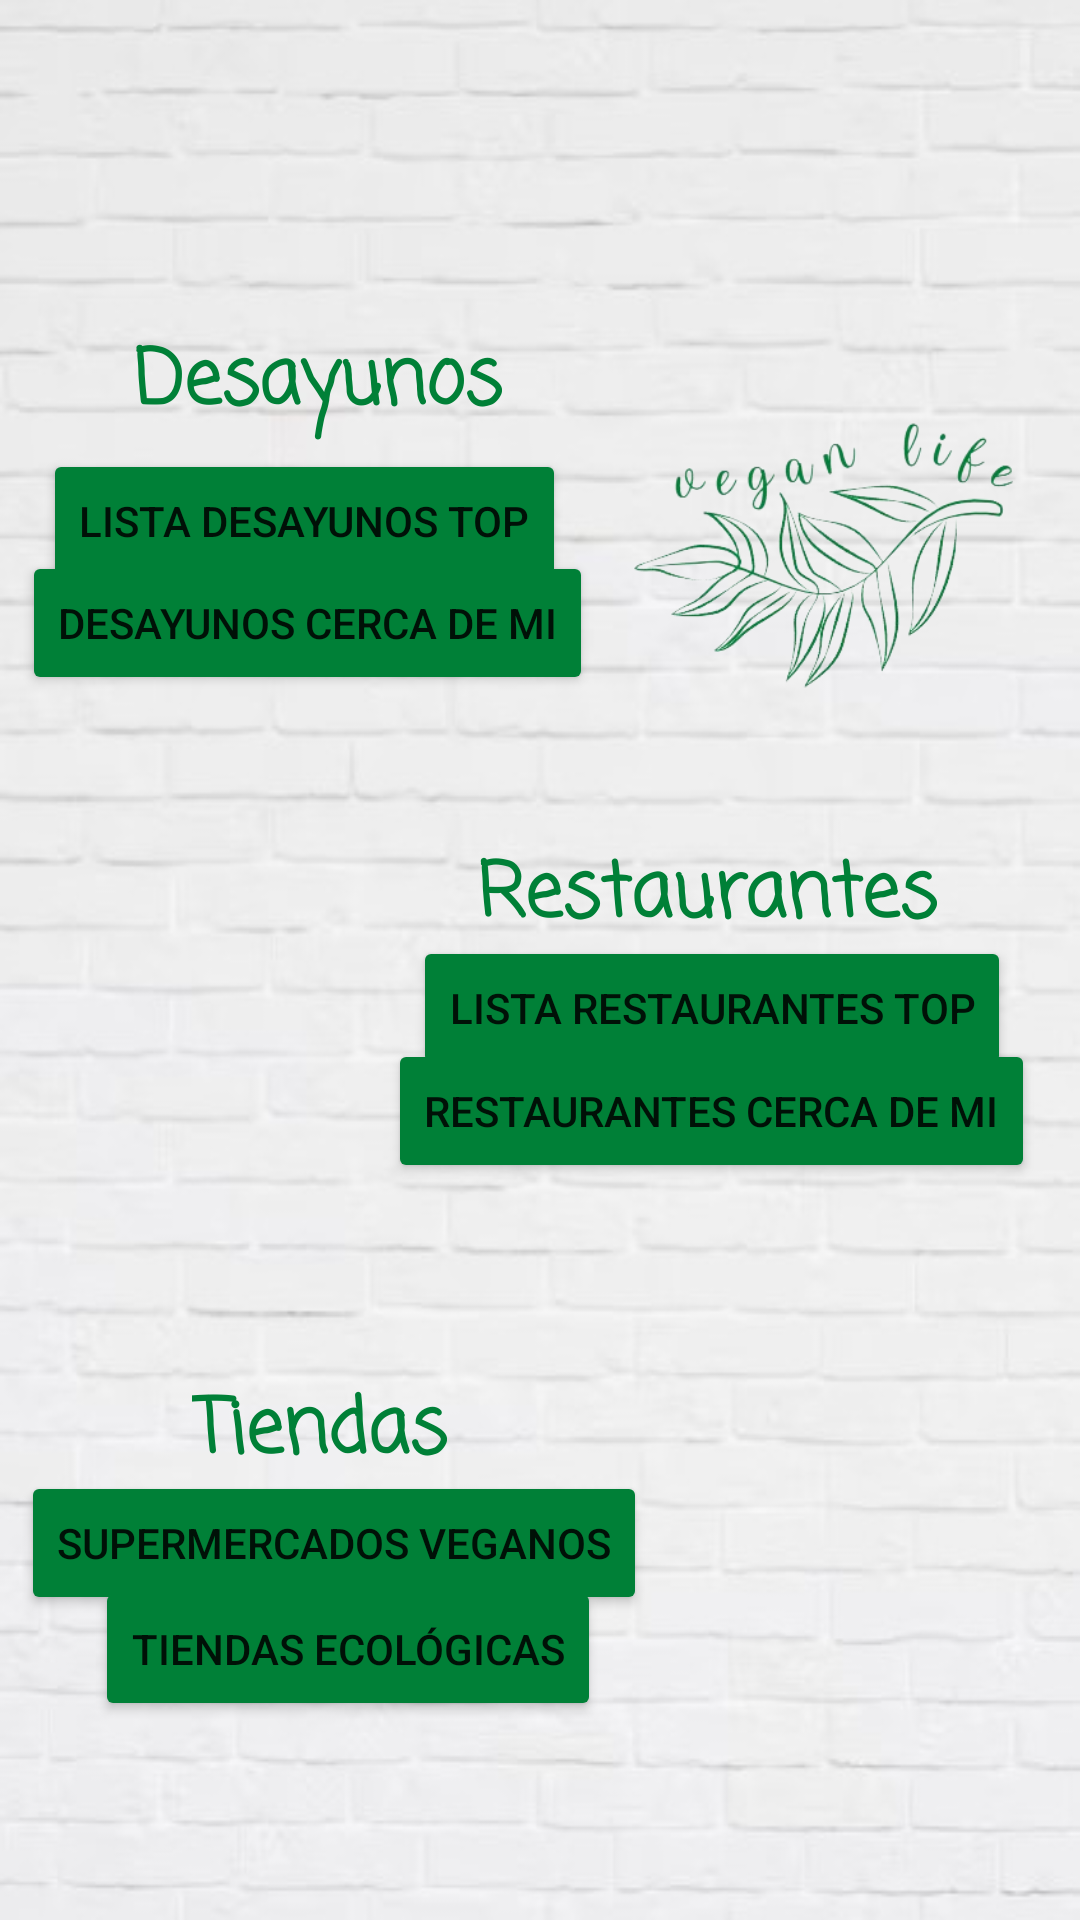

Layout XML and referenced resources for this Android screen:
<!-- AndroidManifest.xml: application theme Theme.TFG -->
<!-- res/layout/activity_buscar_locales.xml -->
<?xml version="1.0" encoding="utf-8"?>
<androidx.constraintlayout.widget.ConstraintLayout xmlns:android="http://schemas.android.com/apk/res/android"
    xmlns:app="http://schemas.android.com/apk/res-auto"
    xmlns:tools="http://schemas.android.com/tools"
    android:layout_width="match_parent"
    android:layout_height="match_parent"
    android:background="@drawable/fondoladrillo"
    tools:context=".pantallaPrincipal">

    

    


    <ImageView
        android:id="@+id/logoImageView"
        android:layout_width="139dp"
        android:layout_height="130dp"
        android:layout_alignParentStart="true"
        android:layout_alignParentTop="true"
        android:layout_alignParentEnd="true"
        android:elevation="100dp"
        android:src="@drawable/logotfgsinfondo"
        app:layout_constraintBottom_toBottomOf="parent"
        app:layout_constraintEnd_toEndOf="parent"
        app:layout_constraintHorizontal_bias="0.941"
        app:layout_constraintStart_toStartOf="parent"
        app:layout_constraintTop_toTopOf="parent"
        app:layout_constraintVertical_bias="0.234"
        tools:ignore="MissingConstraints" />

    <TextView
        android:id="@+id/textoComienzo"
        android:layout_width="wrap_content"
        android:layout_height="wrap_content"
        android:fontFamily="casual"
        android:textColor=" #008037"
        android:textSize="25dp"
        android:textStyle="bold"
        app:layout_constraintBottom_toBottomOf="parent"
        app:layout_constraintEnd_toEndOf="parent"
        app:layout_constraintHorizontal_bias="0.498"
        app:layout_constraintStart_toStartOf="parent"
        app:layout_constraintTop_toTopOf="parent"
        app:layout_constraintVertical_bias="0.069" />

    <Button
        android:id="@+id/btnDesayunos"
        android:layout_width="wrap_content"
        android:layout_height="wrap_content"
        android:backgroundTint="#008037"
        android:text="Lista desayunos top"
        app:cornerRadius="100dp"
        app:layout_constraintBottom_toBottomOf="parent"
        app:layout_constraintEnd_toEndOf="parent"
        app:layout_constraintHorizontal_bias="0.078"
        app:layout_constraintStart_toStartOf="parent"
        app:layout_constraintTop_toTopOf="parent"
        app:layout_constraintVertical_bias="0.253" />

    <Button
        android:id="@+id/btnComidas"
        android:layout_width="wrap_content"
        android:layout_height="wrap_content"
        android:backgroundTint="#008037"
        android:text="Lista restaurantes top"
        app:cornerRadius="100dp"
        app:layout_constraintBottom_toBottomOf="parent"
        app:layout_constraintEnd_toEndOf="parent"
        app:layout_constraintHorizontal_bias="0.857"
        app:layout_constraintStart_toStartOf="parent"
        app:layout_constraintTop_toTopOf="parent"
        app:layout_constraintVertical_bias="0.527"
        tools:ignore="MissingConstraints" />

    <Button
        android:id="@+id/btnSupermercados"
        android:layout_width="wrap_content"
        android:layout_height="wrap_content"
        android:backgroundTint="#008037"
        android:text="Supermercados veganos"
        app:cornerRadius="100dp"
        app:layout_constraintBottom_toBottomOf="parent"
        app:layout_constraintEnd_toEndOf="parent"
        app:layout_constraintHorizontal_bias="0.047"
        app:layout_constraintStart_toStartOf="parent"
        app:layout_constraintTop_toTopOf="parent"
        app:layout_constraintVertical_bias="0.828" />

    <Button
        android:id="@+id/btnTiendasEcologicas"
        android:layout_width="wrap_content"
        android:layout_height="wrap_content"
        android:backgroundTint="#008037"
        android:text="Tiendas Ecológicas"
        app:cornerRadius="100dp"
        app:layout_constraintBottom_toBottomOf="parent"
        app:layout_constraintEnd_toEndOf="parent"
        app:layout_constraintHorizontal_bias="0.165"
        app:layout_constraintStart_toStartOf="parent"
        app:layout_constraintTop_toTopOf="parent"
        app:layout_constraintVertical_bias="0.888" />

    <TextView
        android:id="@+id/textoDesayunos"
        android:layout_width="wrap_content"
        android:layout_height="wrap_content"
        android:fontFamily="casual"
        android:text="Desayunos"
        android:textColor=" #008037"
        android:textSize="25dp"
        android:textStyle="bold"
        app:layout_constraintBottom_toBottomOf="parent"
        app:layout_constraintEnd_toEndOf="parent"
        app:layout_constraintHorizontal_bias="0.188"
        app:layout_constraintStart_toStartOf="parent"
        app:layout_constraintTop_toTopOf="parent"
        app:layout_constraintVertical_bias="0.18" />

    <TextView
        android:id="@+id/textoRestaurantes"
        android:layout_width="wrap_content"
        android:layout_height="wrap_content"
        android:fontFamily="casual"
        android:text="Restaurantes"
        android:textColor=" #008037"
        android:textSize="25dp"
        android:textStyle="bold"
        app:layout_constraintBottom_toBottomOf="parent"
        app:layout_constraintEnd_toEndOf="parent"
        app:layout_constraintHorizontal_bias="0.769"
        app:layout_constraintStart_toStartOf="parent"
        app:layout_constraintTop_toTopOf="parent"
        app:layout_constraintVertical_bias="0.464" />

    <TextView
        android:id="@+id/textoTiendas"
        android:layout_width="wrap_content"
        android:layout_height="wrap_content"
        android:backgroundTint="#008037"
        android:fontFamily="casual"
        android:text="Tiendas"
        android:textColor=" #008037"
        android:textSize="25dp"
        android:textStyle="bold"
        app:cornerRadius="100dp"
        app:layout_constraintBottom_toBottomOf="parent"
        app:layout_constraintEnd_toEndOf="parent"
        app:layout_constraintHorizontal_bias="0.233"
        app:layout_constraintStart_toStartOf="parent"
        app:layout_constraintTop_toTopOf="parent"
        app:layout_constraintVertical_bias="0.761" />

    <Button
        android:id="@+id/btonRestaurantesCerca"
        android:layout_width="wrap_content"
        android:layout_height="wrap_content"
        android:backgroundTint="#008037"
        android:text="Restaurantes cerca de mi"
        app:cornerRadius="100dp"
        app:layout_constraintBottom_toBottomOf="parent"
        app:layout_constraintEnd_toEndOf="parent"
        app:layout_constraintHorizontal_bias="0.897"
        app:layout_constraintStart_toStartOf="parent"
        app:layout_constraintTop_toTopOf="parent"
        app:layout_constraintVertical_bias="0.585" />

    <Button
        android:id="@+id/botondesayunoscerca"
        android:layout_width="wrap_content"
        android:layout_height="wrap_content"
        android:backgroundTint="#008037"
        android:text="Desayunos cerca de mi"
        app:cornerRadius="100dp"
        app:layout_constraintBottom_toBottomOf="parent"
        app:layout_constraintEnd_toEndOf="parent"
        app:layout_constraintHorizontal_bias="0.043"
        app:layout_constraintStart_toStartOf="parent"
        app:layout_constraintTop_toTopOf="parent"
        app:layout_constraintVertical_bias="0.31" />

    <ImageView
        android:id="@+id/imageView"
        android:layout_width="116dp"
        android:layout_height="125dp"
        app:layout_constraintBottom_toBottomOf="parent"
        app:layout_constraintEnd_toEndOf="parent"
        app:layout_constraintHorizontal_bias="0.027"
        app:layout_constraintStart_toStartOf="parent"
        app:layout_constraintTop_toTopOf="parent"
        app:layout_constraintVertical_bias="0.533"
        app:srcCompat="@drawable/hamburguesavegana" />

    <ImageView
        android:id="@+id/imageView5"
        android:layout_width="118dp"
        android:layout_height="111dp"
        app:layout_constraintBottom_toBottomOf="parent"
        app:layout_constraintEnd_toEndOf="parent"
        app:layout_constraintHorizontal_bias="0.914"
        app:layout_constraintStart_toStartOf="parent"
        app:layout_constraintTop_toTopOf="parent"
        app:layout_constraintVertical_bias="0.89"
        app:srcCompat="@drawable/comidavegana" />

</androidx.constraintlayout.widget.ConstraintLayout>
<!-- resources referenced by this layout -->
<resources>
  <!-- drawable fondoladrillo: jpg bitmap (drawable, 30683 bytes) -->
  <!-- drawable logotfgsinfondo: png bitmap (drawable, 72780 bytes) -->
  <style name="Theme.TFG" parent="Theme.MaterialComponents.DayNight.NoActionBar">
          
          <item name="colorPrimary">@color/purple_500</item>
          <item name="colorPrimaryVariant">@color/purple_700</item>
          <item name="colorOnPrimary">@color/white</item>
          
          <item name="colorSecondary">@color/teal_200</item>
          <item name="colorSecondaryVariant">@color/teal_700</item>
          <item name="colorOnSecondary">@color/black</item>
          
          <item name="android:statusBarColor">?attr/colorPrimaryVariant</item>
          
      </style>
  <!-- not gathered from this repository: default colours our renderer supplied (Android Studio template values) -->
  <color name="purple_500">#FF6200EE</color>
  <color name="purple_700">#FF3700B3</color>
  <color name="teal_200">#FF03DAC5</color>
  <color name="teal_700">#FF018786</color>
  <color name="black">#FF000000</color>
  <color name="white">#FFFFFFFF</color>
</resources>
